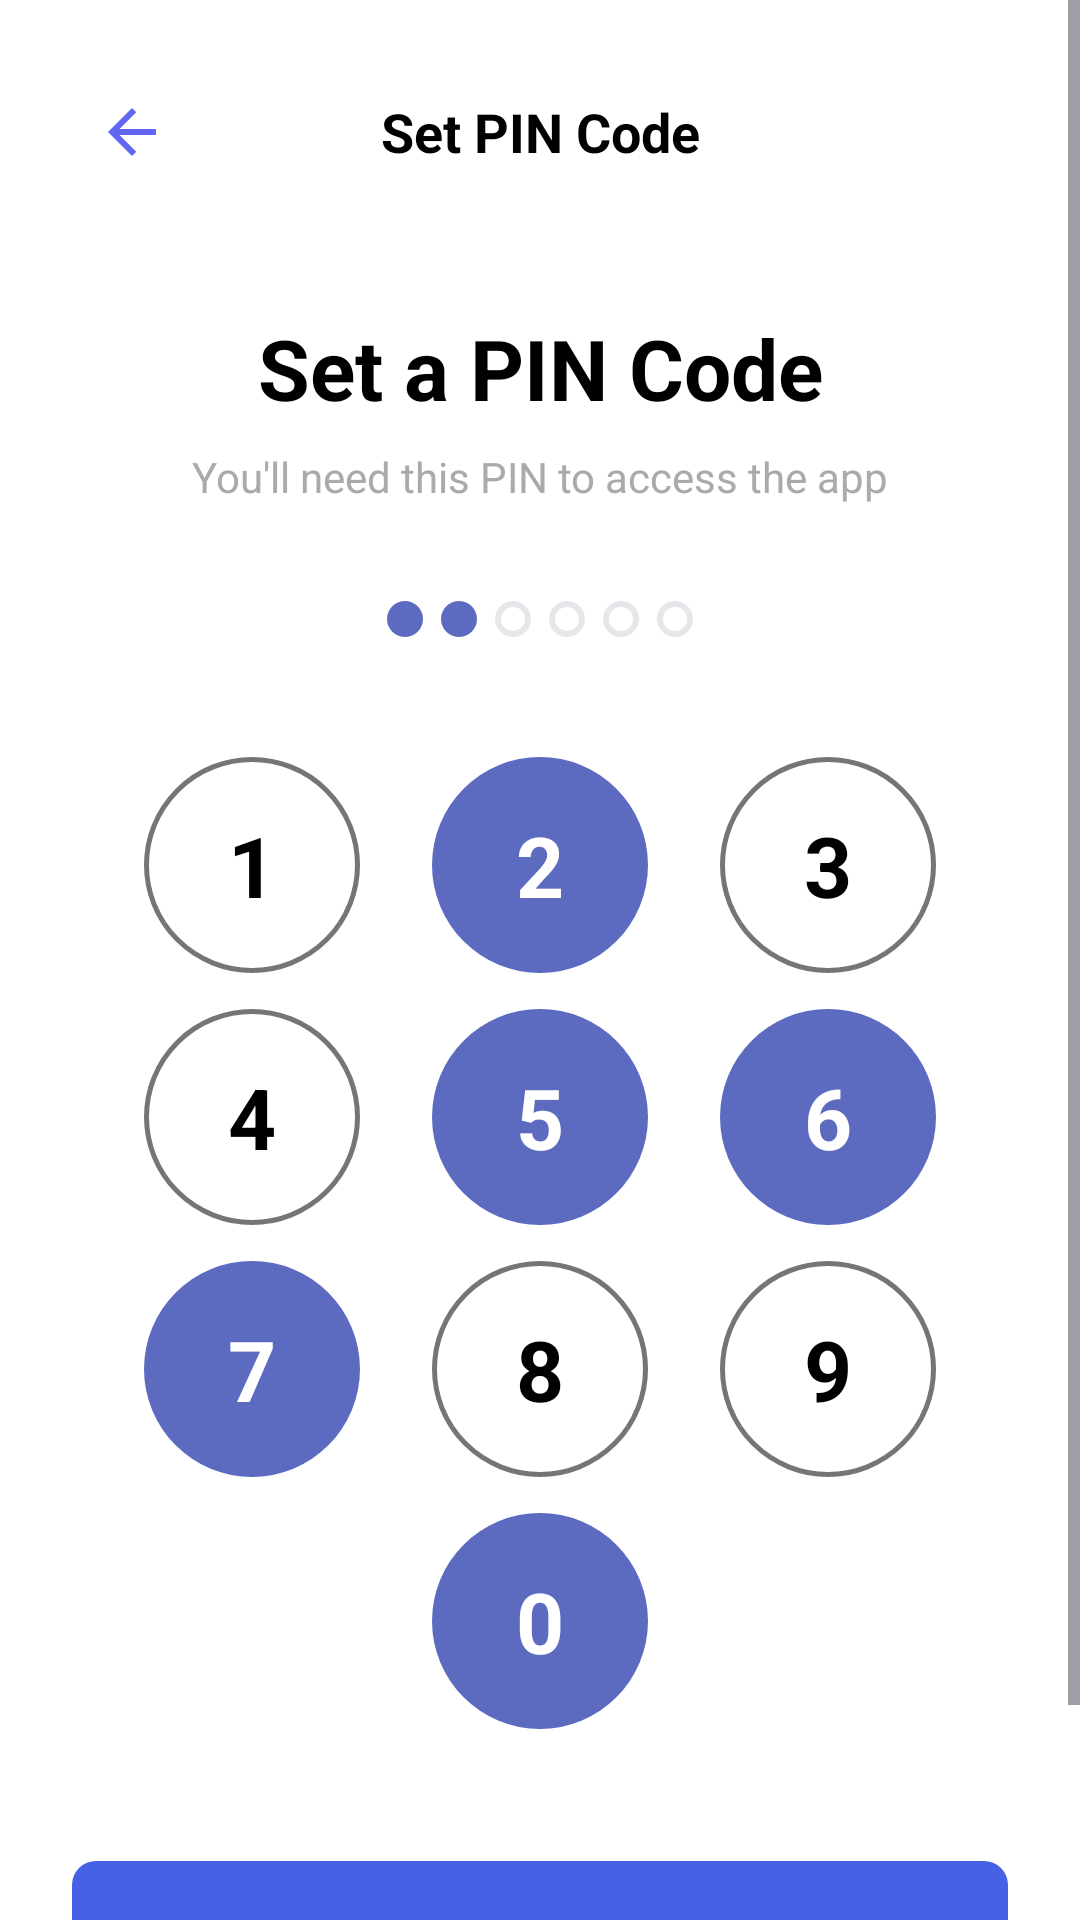

Here is an Android app screen rendered from its layout file. Give the layout XML and the strings, colors and styles it references.
<!-- AndroidManifest.xml: application theme Theme.Spendly -->
<!-- res/layout/activity_set_pin.xml -->
<?xml version="1.0" encoding="utf-8"?>
<ScrollView xmlns:android="http://schemas.android.com/apk/res/android"
    xmlns:tools="http://schemas.android.com/tools"
    android:layout_width="match_parent"
    android:layout_height="match_parent"
    android:background="@android:color/white"
    android:fillViewport="true">

    <LinearLayout
        android:layout_width="match_parent"
        android:layout_height="wrap_content"
        android:orientation="vertical"
        android:padding="24dp">

        
        <LinearLayout
            android:layout_width="match_parent"
            android:layout_height="wrap_content"
            android:orientation="horizontal"
            android:gravity="center_vertical"
            android:layout_marginBottom="24dp">

            <ImageButton
                android:id="@+id/btn_back"
                android:layout_width="wrap_content"
                android:layout_height="wrap_content"
                android:src="@drawable/ic_arrow_back_blue"
                android:background="?attr/selectableItemBackgroundBorderless"
                android:contentDescription="Back"
                android:padding="8dp"/>

            <TextView
                android:layout_width="0dp"
                android:layout_height="wrap_content"
                android:layout_weight="1"
                android:text="Set PIN Code"
                android:textColor="@android:color/black"
                android:textSize="18sp"
                android:textStyle="bold"
                android:gravity="center_horizontal"
                android:layout_marginEnd="40dp"/> 
        </LinearLayout>

        <TextView
            android:layout_width="match_parent"
            android:layout_height="wrap_content"
            android:text="Set a PIN Code"
            android:textColor="@android:color/black"
            android:textSize="28sp"
            android:textStyle="bold"
            android:gravity="center_horizontal"
            android:layout_marginTop="16dp"/>

        <TextView
            android:layout_width="match_parent"
            android:layout_height="wrap_content"
            android:text="You'll need this PIN to access the app"
            android:textColor="@android:color/darker_gray"
            android:textSize="14sp"
            android:gravity="center_horizontal"
            android:layout_marginTop="8dp"
            android:layout_marginBottom="32dp"/>

        
        <LinearLayout
            android:id="@+id/ll_pin_dots_indicator"
            android:layout_width="wrap_content"
            android:layout_height="wrap_content"
            android:orientation="horizontal"
            android:layout_gravity="center_horizontal"
            android:layout_marginBottom="40dp">

            <ImageView android:id="@+id/dot1" android:layout_width="12dp" android:layout_height="12dp" android:src="@drawable/pin_dot_filled" android:layout_marginEnd="6dp"/>
            <ImageView android:id="@+id/dot2" android:layout_width="12dp" android:layout_height="12dp" android:src="@drawable/pin_dot_filled" android:layout_marginEnd="6dp"/>
            <ImageView android:id="@+id/dot3" android:layout_width="12dp" android:layout_height="12dp" android:src="@drawable/pin_dot_empty" android:layout_marginEnd="6dp"/>
            <ImageView android:id="@+id/dot4" android:layout_width="12dp" android:layout_height="12dp" android:src="@drawable/pin_dot_empty" android:layout_marginEnd="6dp"/>
            <ImageView android:id="@+id/dot5" android:layout_width="12dp" android:layout_height="12dp" android:src="@drawable/pin_dot_empty" android:layout_marginEnd="6dp"/>
            <ImageView android:id="@+id/dot6" android:layout_width="12dp" android:layout_height="12dp" android:src="@drawable/pin_dot_empty"/>
        </LinearLayout>

        
        <LinearLayout
            android:layout_width="match_parent"
            android:layout_height="wrap_content"
            android:orientation="vertical"
            android:gravity="center_horizontal">

            
            <LinearLayout style="@style/KeypadRow">
                <TextView android:id="@+id/key_1" style="@style/KeypadButton.Outline" android:text="1"/>
                <TextView android:id="@+id/key_2" style="@style/KeypadButton.Filled" android:text="2"/>
                <TextView android:id="@+id/key_3" style="@style/KeypadButton.Outline" android:text="3"/>
            </LinearLayout>

            
            <LinearLayout style="@style/KeypadRow">
                <TextView android:id="@+id/key_4" style="@style/KeypadButton.Outline" android:text="4"/>
                <TextView android:id="@+id/key_5" style="@style/KeypadButton.Filled" android:text="5"/>
                <TextView android:id="@+id/key_6" style="@style/KeypadButton.Filled" android:text="6"/>
            </LinearLayout>

            
            <LinearLayout style="@style/KeypadRow">
                <TextView android:id="@+id/key_7" style="@style/KeypadButton.Filled" android:text="7"/>
                <TextView android:id="@+id/key_8" style="@style/KeypadButton.Outline" android:text="8"/>
                <TextView android:id="@+id/key_9" style="@style/KeypadButton.Outline" android:text="9"/>
            </LinearLayout>

            
            <LinearLayout style="@style/KeypadRow">
                <View android:id="@+id/key_placeholder_left" style="@style/KeypadButton.Placeholder"/>
                <TextView android:id="@+id/key_0" style="@style/KeypadButton.Filled" android:text="0"/>
                <View android:id="@+id/key_placeholder_right" style="@style/KeypadButton.Placeholder"/>
            </LinearLayout>
        </LinearLayout>

        <View
            android:layout_width="0dp"
            android:layout_height="0dp"
            android:layout_weight="1"/> 

        <Button
            android:id="@+id/btn_set_pin"
            android:layout_width="match_parent"
            android:layout_height="wrap_content"
            android:text="Set"
            android:textColor="@android:color/white"
            android:background="@drawable/button_primary_rounded_background"
            android:paddingTop="14dp"
            android:paddingBottom="14dp"
            android:textSize="18sp"
            android:textAllCaps="false"
            android:layout_marginTop="32dp"
            android:layout_marginBottom="16dp"/>
    </LinearLayout>
</ScrollView>
<!-- resources referenced by this layout -->
<resources>
  <!-- drawable button_primary_rounded_background (drawable) -->
  <shape xmlns:android="http://schemas.android.com/apk/res/android"
      android:shape="rectangle">
      <solid android:color="#5C6BC0"/> 
      <corners android:radius="8dp"/>
  </shape>
  <!-- drawable ic_arrow_back_blue (drawable) -->
  <vector xmlns:android="http://schemas.android.com/apk/res/android"
      android:width="24dp"
      android:height="24dp"
      android:viewportWidth="24"
      android:viewportHeight="24"
      android:tint="#6366F1">
      <path
          android:fillColor="@android:color/white"
          android:pathData="M20,11H7.83l5.59,-5.59L12,4l-8,8 8,8 1.41,-1.41L7.83,13H20v-2z"/>
  </vector>
  <!-- drawable pin_dot_empty (drawable) -->
  <?xml version="1.0" encoding="utf-8"?>
  <shape xmlns:android="http://schemas.android.com/apk/res/android"
      android:shape="oval">
      <stroke
          android:width="2dp"
          android:color="@color/input_border" />
      <solid android:color="@color/white" />
  </shape>
  <!-- drawable pin_dot_filled (drawable) -->
  <shape xmlns:android="http://schemas.android.com/apk/res/android"
      android:shape="oval">
      <solid android:color="#5C6BC0"/> 
      <size android:width="12dp" android:height="12dp"/>
  </shape>
  <style name="KeypadButton.Filled" parent="KeypadButtonBase">
          <item name="android:background">@drawable/keypad_button_filled_background</item>
          <item name="android:textColor">@android:color/white</item>
      </style>
  <style name="KeypadButton.Outline" parent="KeypadButtonBase">
          <item name="android:background">@drawable/keypad_button_outline_background</item>
          <item name="android:textColor">@android:color/black</item>
      </style>
  <style name="KeypadButton.Placeholder" parent="KeypadButtonBase">
          <item name="android:background">@drawable/keypad_button_placeholder_background</item>
      </style>
  <style name="KeypadRow">
          <item name="android:layout_width">wrap_content</item>
          <item name="android:layout_height">wrap_content</item>
          <item name="android:orientation">horizontal</item>
          <item name="android:layout_marginBottom">12dp</item>
          <item name="android:gravity">center</item>
      </style>
  <style name="Theme.Spendly" parent="Base.Theme.Spendly" />
  <color name="input_border">#E5E7EB</color>
  <color name="white">#FFFFFFFF</color>
  <!-- drawable keypad_button_filled_background (drawable) -->
  <shape xmlns:android="http://schemas.android.com/apk/res/android"
      android:shape="oval">
      <solid android:color="#5C6BC0"/> 
  </shape>
  <!-- drawable keypad_button_outline_background (drawable) -->
  <shape xmlns:android="http://schemas.android.com/apk/res/android"
      android:shape="oval">
      <solid android:color="@android:color/transparent"/>
      <stroke android:width="1.5dp" android:color="#757575"/> 
  </shape>
  <style name="Base.Theme.Spendly" parent="Theme.Material3.DayNight.NoActionBar">
          <item name="colorPrimary">@color/colorPrimary</item>
          <item name="colorOnPrimary">@color/colorButtonText</item>
          <item name="android:colorBackground">@color/colorBackground</item>
          <item name="colorSurface">@color/colorCardBackground</item>
          <item name="colorOnSurface">@color/colorPrimaryText</item>
          <item name="colorSecondary">@color/colorAccent</item>
          <item name="colorOnSecondary">@color/colorButtonText</item>
      </style>
  <color name="colorPrimary">#4661E6</color>
  <color name="colorButtonText">#FFFFFF</color>
  <color name="colorBackground">#FFFFFF</color>
  <color name="colorCardBackground">#FFFFFF</color>
  <color name="colorPrimaryText">#222222</color>
  <color name="colorAccent">#4661E6</color>
</resources>
